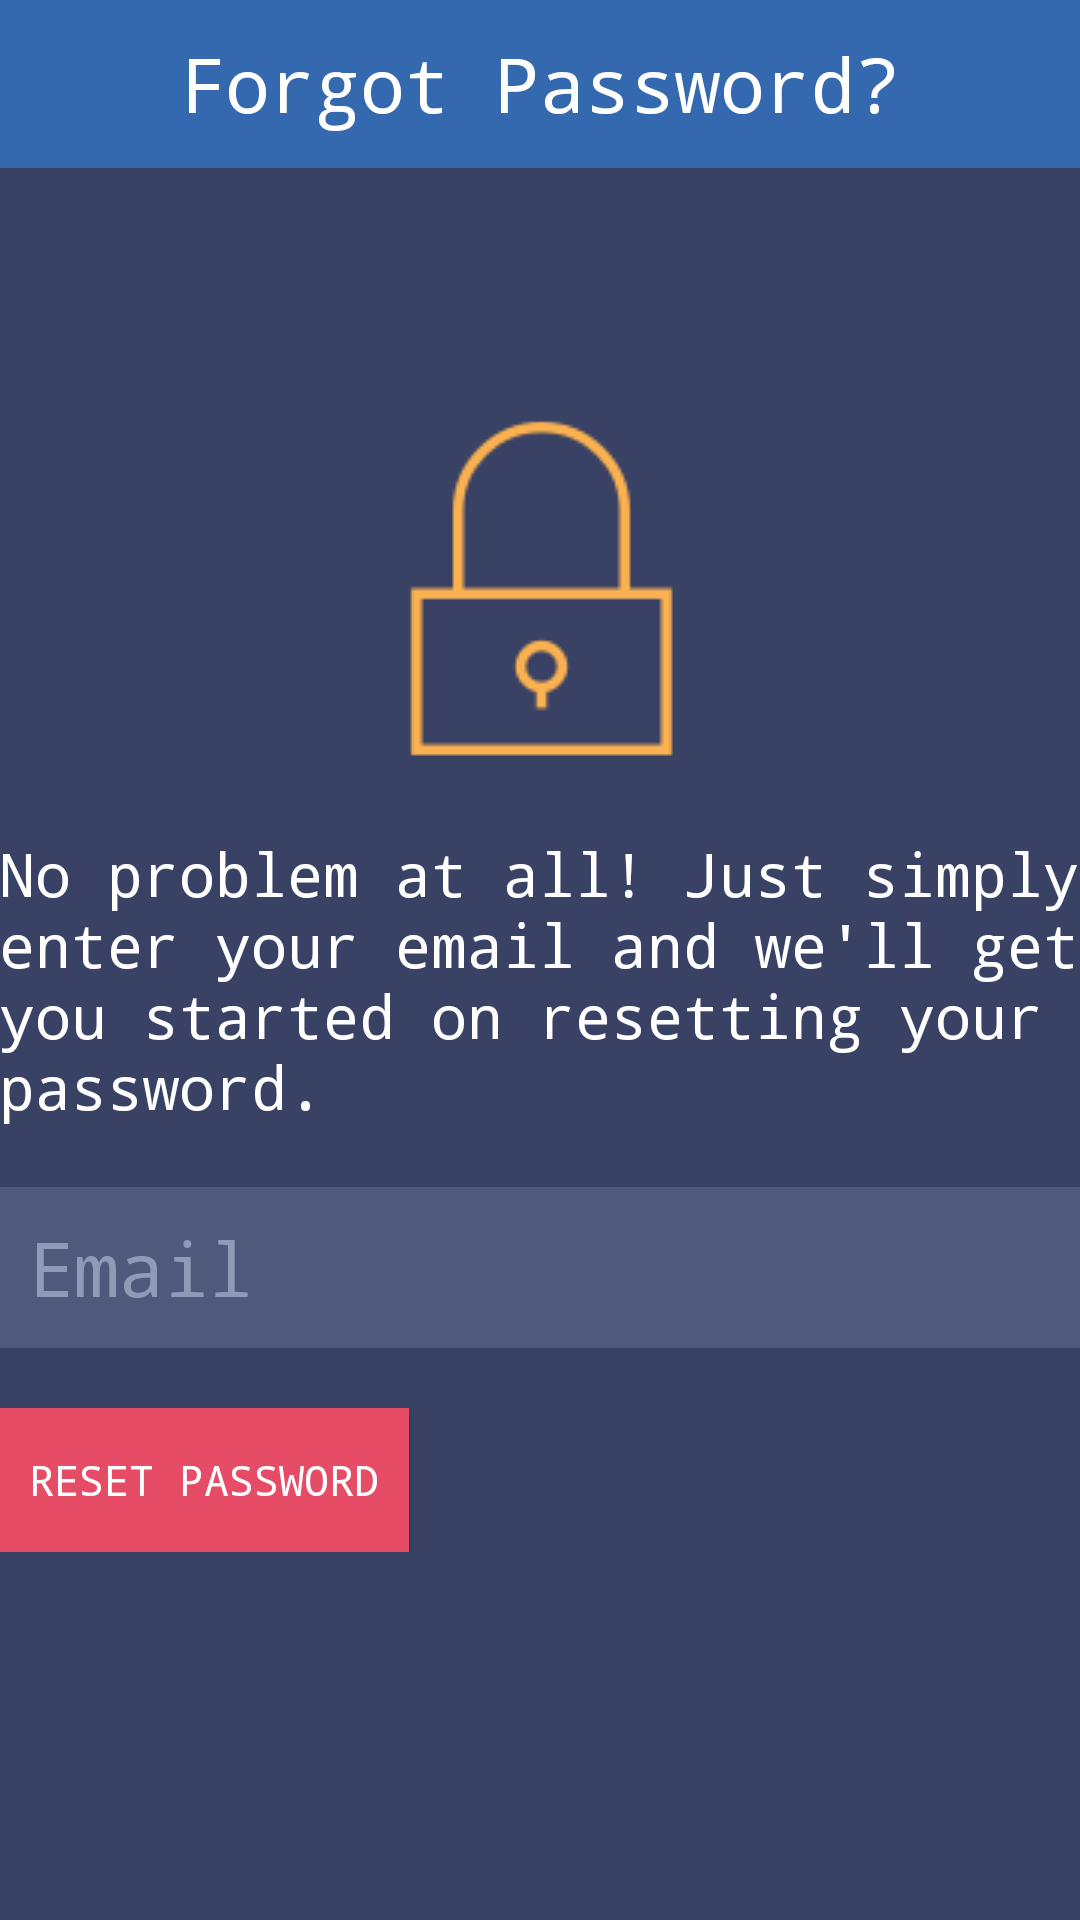

The Android layout XML behind this screen, and the referenced resources:
<!-- AndroidManifest.xml: application theme AppTheme -->
<!-- res/layout/activity_forgot_password.xml -->
<RelativeLayout xmlns:android="http://schemas.android.com/apk/res/android"
    xmlns:tools="http://schemas.android.com/tools"
    android:layout_width="match_parent"
    android:layout_height="match_parent"
    android:background="@color/backgroundMain"
    android:fillViewport="true"
    android:orientation="vertical"
    tools:context="com.hyrd.hyrd.forgot_password">

    <android.support.v7.widget.Toolbar
        android:id="@+id/toolbar"
        android:layout_height="wrap_content"
        android:layout_width="match_parent"
        android:background="#ff3468af">
        <TextView
            android:id="@+id/toolbarTitle"
            android:layout_width="wrap_content"
            android:layout_height="wrap_content"
            android:text="Forgot Password?"
            android:textColor="@color/white"
            android:layout_gravity="center"
            android:textSize="25sp"/>
    </android.support.v7.widget.Toolbar>

    <LinearLayout
        android:layout_width="fill_parent"
        android:layout_height="wrap_content"
        android:orientation="vertical"
        android:layout_centerHorizontal="true"
        android:layout_centerVertical="true"
        android:paddingLeft="@dimen/activity_horizontal_margin"
        android:paddingRight="@dimen/activity_horizontal_margin"
        android:paddingTop="@dimen/activity_vertical_margin"
        android:paddingBottom="@dimen/activity_vertical_margin">
        <ImageView
            android:layout_width="wrap_content"
            android:layout_height="wrap_content"
            android:src="@drawable/forgot_password_icon"
            android:layout_marginTop="-25dp"
            android:layout_gravity="center"/>
        <TextView android:text="No problem at all! Just simply enter your email and we'll get you started on resetting your password."
            android:layout_width="wrap_content"
            android:layout_height="wrap_content"
            android:textColor="@color/white"
            android:textSize="20sp"/>
        <EditText
            android:layout_width="fill_parent"
            android:layout_height="fill_parent"
            android:layout_marginTop="20dp"
            android:hint="Email"
            android:textColorHint="@color/hintColor"
            android:textColor="@color/white"
            android:padding="10dp"
            android:textSize="25dp"
            android:background="@color/textbox"/>
        <Button
            android:layout_width="wrap_content"
            android:layout_height="fill_parent"
            android:text="Reset Password"
            android:id="@+id/forgotPassButton"
            android:background="@drawable/button_login"
            android:textColor="@color/white"
            android:layout_marginTop="20dp"
            android:padding="10dp"
            />

    </LinearLayout>

</RelativeLayout>
<!-- resources referenced by this layout -->
<resources>
  <color name="backgroundMain">#ff394264</color>
  <color name="hintColor">#9099b7</color>
  <color name="textbox">#ff50597b</color>
  <color name="white">#ffffff</color>
  <!-- drawable button_login (drawable) -->
  <?xml version="1.0" encoding="utf-8"?>
  <selector xmlns:android="http://schemas.android.com/apk/res/android"
      android:exitFadeDuration="@android:integer/config_shortAnimTime">
      <item android:drawable="@color/loginPressed"
          android:state_pressed="true" />
      <item android:drawable="@color/loginGeneral"
          android:state_focused="false" />
  </selector>
  <!-- drawable forgot_password_icon: png bitmap (drawable, 130064 bytes) -->
  <style name="AppTheme" parent="AppTheme.Base" />
  <color name="loginPressed">#ffcc324b</color>
  <color name="loginGeneral">#ffe64c65</color>
  <style name="AppTheme.Base" parent="Theme.AppCompat.Light.NoActionBar">
          <item name="colorPrimary">@color/backgroundMain</item>
          <item name="colorPrimaryDark">@color/hintColor</item>
          <item name="android:windowNoTitle">true</item>
          <item name="colorControlNormal">#FFFFFF</item>
          <item name="android:typeface">monospace</item>
      </style>
</resources>
